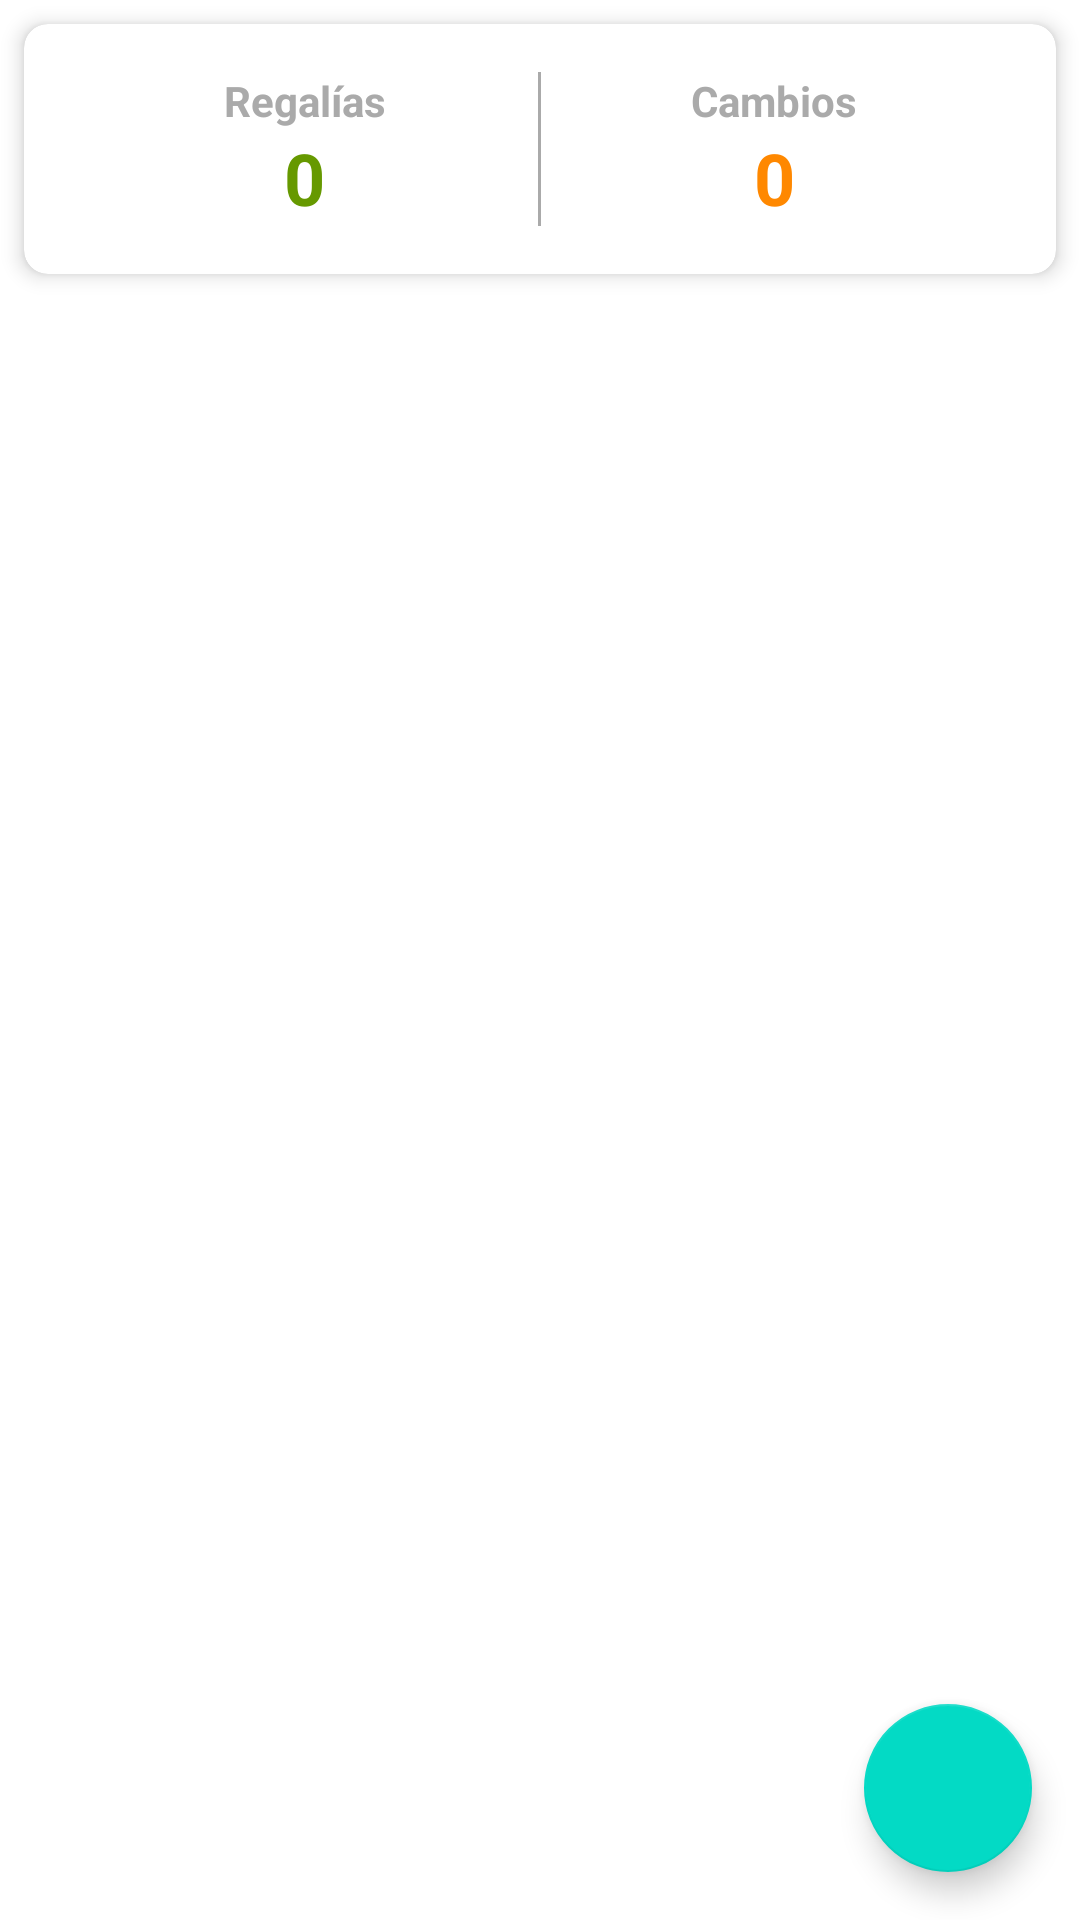

Android layout source for this screen:
<!-- AndroidManifest.xml: application theme Theme.Jugos_jaco_app -->
<!-- res/layout/fragment_product_movements.xml -->
<?xml version="1.0" encoding="utf-8"?>
<androidx.constraintlayout.widget.ConstraintLayout xmlns:android="http://schemas.android.com/apk/res/android"
    xmlns:app="http://schemas.android.com/apk/res-auto"
    xmlns:tools="http://schemas.android.com/tools"
    android:layout_width="match_parent"
    android:layout_height="match_parent"
    tools:context=".ui.products.ProductMovementsFragment">

    <androidx.cardview.widget.CardView
        android:id="@+id/cvSummary"
        android:layout_width="match_parent"
        android:layout_height="wrap_content"
        android:layout_margin="8dp"
        app:cardCornerRadius="8dp"
        app:cardElevation="4dp"
        app:layout_constraintTop_toTopOf="parent"
        app:layout_constraintStart_toStartOf="parent"
        app:layout_constraintEnd_toEndOf="parent">

        <LinearLayout
            android:layout_width="match_parent"
            android:layout_height="wrap_content"
            android:orientation="horizontal"
            android:padding="16dp"
            android:weightSum="2">

            
            <LinearLayout
                android:layout_width="0dp"
                android:layout_height="wrap_content"
                android:layout_weight="1"
                android:orientation="vertical"
                android:gravity="center">

                <TextView
                    android:layout_width="wrap_content"
                    android:layout_height="wrap_content"
                    android:text="Regalías"
                    android:textSize="14sp"
                    android:textColor="@android:color/darker_gray"
                    android:textStyle="bold"/>

                <TextView
                    android:id="@+id/tvTotalRoyalties"
                    android:layout_width="wrap_content"
                    android:layout_height="wrap_content"
                    android:text="0"
                    android:textSize="24sp"
                    android:textStyle="bold"
                    android:textColor="@android:color/holo_green_dark"/>
            </LinearLayout>

            <View
                android:layout_width="1dp"
                android:layout_height="match_parent"
                android:background="@android:color/darker_gray"/>

            
            <LinearLayout
                android:layout_width="0dp"
                android:layout_height="wrap_content"
                android:layout_weight="1"
                android:orientation="vertical"
                android:gravity="center">

                <TextView
                    android:layout_width="wrap_content"
                    android:layout_height="wrap_content"
                    android:text="Cambios"
                    android:textSize="14sp"
                    android:textColor="@android:color/darker_gray"
                    android:textStyle="bold"/>

                <TextView
                    android:id="@+id/tvTotalChanges"
                    android:layout_width="wrap_content"
                    android:layout_height="wrap_content"
                    android:text="0"
                    android:textSize="24sp"
                    android:textStyle="bold"
                    android:textColor="@android:color/holo_orange_dark"/>
            </LinearLayout>

        </LinearLayout>

    </androidx.cardview.widget.CardView>

    <androidx.recyclerview.widget.RecyclerView
        android:id="@+id/rvProductMovements"
        android:layout_width="0dp"
        android:layout_height="0dp"
        android:layout_marginTop="8dp"
        app:layout_constraintBottom_toBottomOf="parent"
        app:layout_constraintEnd_toEndOf="parent"
        app:layout_constraintStart_toStartOf="parent"
        app:layout_constraintTop_toBottomOf="@+id/cvSummary"
        tools:listitem="@layout/item_product_movement" />

    <TextView
        android:id="@+id/tvEmptyState"
        android:layout_width="wrap_content"
        android:layout_height="wrap_content"
        android:text="No hay movimientos registrados"
        android:visibility="gone"
        app:layout_constraintBottom_toBottomOf="parent"
        app:layout_constraintEnd_toEndOf="parent"
        app:layout_constraintStart_toStartOf="parent"
        app:layout_constraintTop_toTopOf="parent" />

    <ProgressBar
        android:id="@+id/progressBar"
        android:layout_width="wrap_content"
        android:layout_height="wrap_content"
        android:visibility="gone"
        app:layout_constraintBottom_toBottomOf="parent"
        app:layout_constraintEnd_toEndOf="parent"
        app:layout_constraintStart_toStartOf="parent"
        app:layout_constraintTop_toTopOf="parent" />

    <com.google.android.material.floatingactionbutton.FloatingActionButton
        android:id="@+id/fabAddMovement"
        android:layout_width="wrap_content"
        android:layout_height="wrap_content"
        android:layout_margin="16dp"
        android:src="@drawable/ic_add"
        app:layout_constraintBottom_toBottomOf="parent"
        app:layout_constraintEnd_toEndOf="parent" />

</androidx.constraintlayout.widget.ConstraintLayout>
<!-- res/layout/item_product_movement.xml (included above) -->
<?xml version="1.0" encoding="utf-8"?>
<androidx.cardview.widget.CardView xmlns:android="http://schemas.android.com/apk/res/android"
    xmlns:app="http://schemas.android.com/apk/res-auto"
    xmlns:tools="http://schemas.android.com/tools"
    android:layout_width="match_parent"
    android:layout_height="wrap_content"
    android:layout_margin="8dp"
    app:cardCornerRadius="8dp"
    app:cardElevation="4dp">

    <androidx.constraintlayout.widget.ConstraintLayout
        android:layout_width="match_parent"
        android:layout_height="wrap_content"
        android:padding="16dp">

        <TextView
            android:id="@+id/tvProductName"
            android:layout_width="0dp"
            android:layout_height="wrap_content"
            android:text="Nombre del Producto"
            android:textSize="16sp"
            android:textStyle="bold"
            app:layout_constraintEnd_toStartOf="@+id/tvQuantity"
            app:layout_constraintStart_toStartOf="parent"
            app:layout_constraintTop_toTopOf="parent" />

        <TextView
            android:id="@+id/tvMovementType"
            android:layout_width="wrap_content"
            android:layout_height="wrap_content"
            android:layout_marginTop="4dp"
            android:text="Tipo"
            android:textColor="@android:color/holo_blue_dark"
            android:textStyle="italic"
            app:layout_constraintStart_toStartOf="parent"
            app:layout_constraintTop_toBottomOf="@+id/tvProductName" />

        <TextView
            android:id="@+id/tvQuantity"
            android:layout_width="wrap_content"
            android:layout_height="wrap_content"
            android:text="0"
            android:textSize="18sp"
            android:textStyle="bold"
            app:layout_constraintEnd_toEndOf="parent"
            app:layout_constraintTop_toTopOf="parent" />

        <TextView
            android:id="@+id/tvNote"
            android:layout_width="0dp"
            android:layout_height="wrap_content"
            android:layout_marginTop="8dp"
            android:text="Nota del movimiento"
            android:textColor="@android:color/darker_gray"
            app:layout_constraintEnd_toEndOf="parent"
            app:layout_constraintStart_toStartOf="parent"
            app:layout_constraintTop_toBottomOf="@+id/tvMovementType" />

    </androidx.constraintlayout.widget.ConstraintLayout>

</androidx.cardview.widget.CardView>
<!-- resources referenced by this layout -->
<resources>
  <style name="Theme.Jugos_jaco_app" parent="Theme.MaterialComponents.DayNight.DarkActionBar">
          
          <item name="colorPrimary">@color/purple_500</item>
          <item name="colorPrimaryVariant">@color/purple_700</item>
          <item name="colorOnPrimary">@color/white</item>
          
          <item name="colorSecondary">@color/teal_200</item>
          <item name="colorSecondaryVariant">@color/teal_700</item>
          <item name="colorOnSecondary">@color/black</item>
          
          <item name="android:statusBarColor">?attr/colorPrimaryVariant</item>
          
      </style>
  <color name="purple_500">#E04C3C</color>
  <color name="purple_700">#E04C3C</color>
  <color name="white">#FFFFFFFF</color>
  <color name="teal_200">#FF03DAC5</color>
  <color name="teal_700">#FF018786</color>
  <color name="black">#FF000000</color>
</resources>
